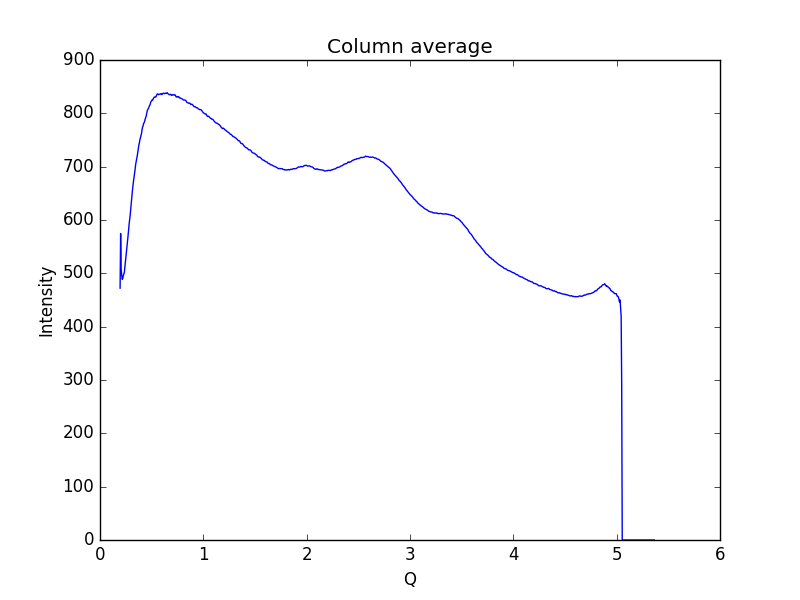

The table this chart was drawn from, first rows:
0.19448614755544588, 472.193
0.1997, 574.7
0.2048, 507.4
0.21, 496.7
0.2152, 488.7
0.2204, 490.2
0.2255, 495.8
0.2307, 498.6
0.2359, 502.3
0.2411, 511.9
0.2462, 521.6
0.2514, 530.4
0.2566, 539.3
0.2618, 549.3
0.2669, 560.6
0.2721, 571.5
0.2773, 583.5
0.2825, 593.2
0.2876, 601.7
0.2928, 610.7
0.298, 621.8
0.3032, 633.5
0.3083, 645
0.3135, 654.8
0.3187, 663.7
0.3239, 672.5
0.329, 679.5
0.3342, 687.4
0.3394, 694.4
0.3446, 703.6
0.3497, 709.4
0.3549, 714.7
0.3601, 719.8
0.3653, 727
0.3704, 734.3
0.3756, 740
0.3808, 744.4
0.386, 750.3
0.3911, 754.1
0.3963, 757.2
0.4015, 762
0.4067, 769
0.4118, 773.8
0.417, 776.7
0.4222, 781.1
0.4274, 782.5
0.4325, 785.5
0.4377, 789.6
0.4429, 792.7
0.4481, 795.5
0.4532, 801.3
0.4584, 805.7
0.4636, 807.4
0.4688, 809.1
0.4739, 812
0.4791, 814.4
0.4843, 816.1
0.4895, 819.9
0.4946, 822.4
0.4998, 823.5
0.505, 825.5
... 939 more rows
